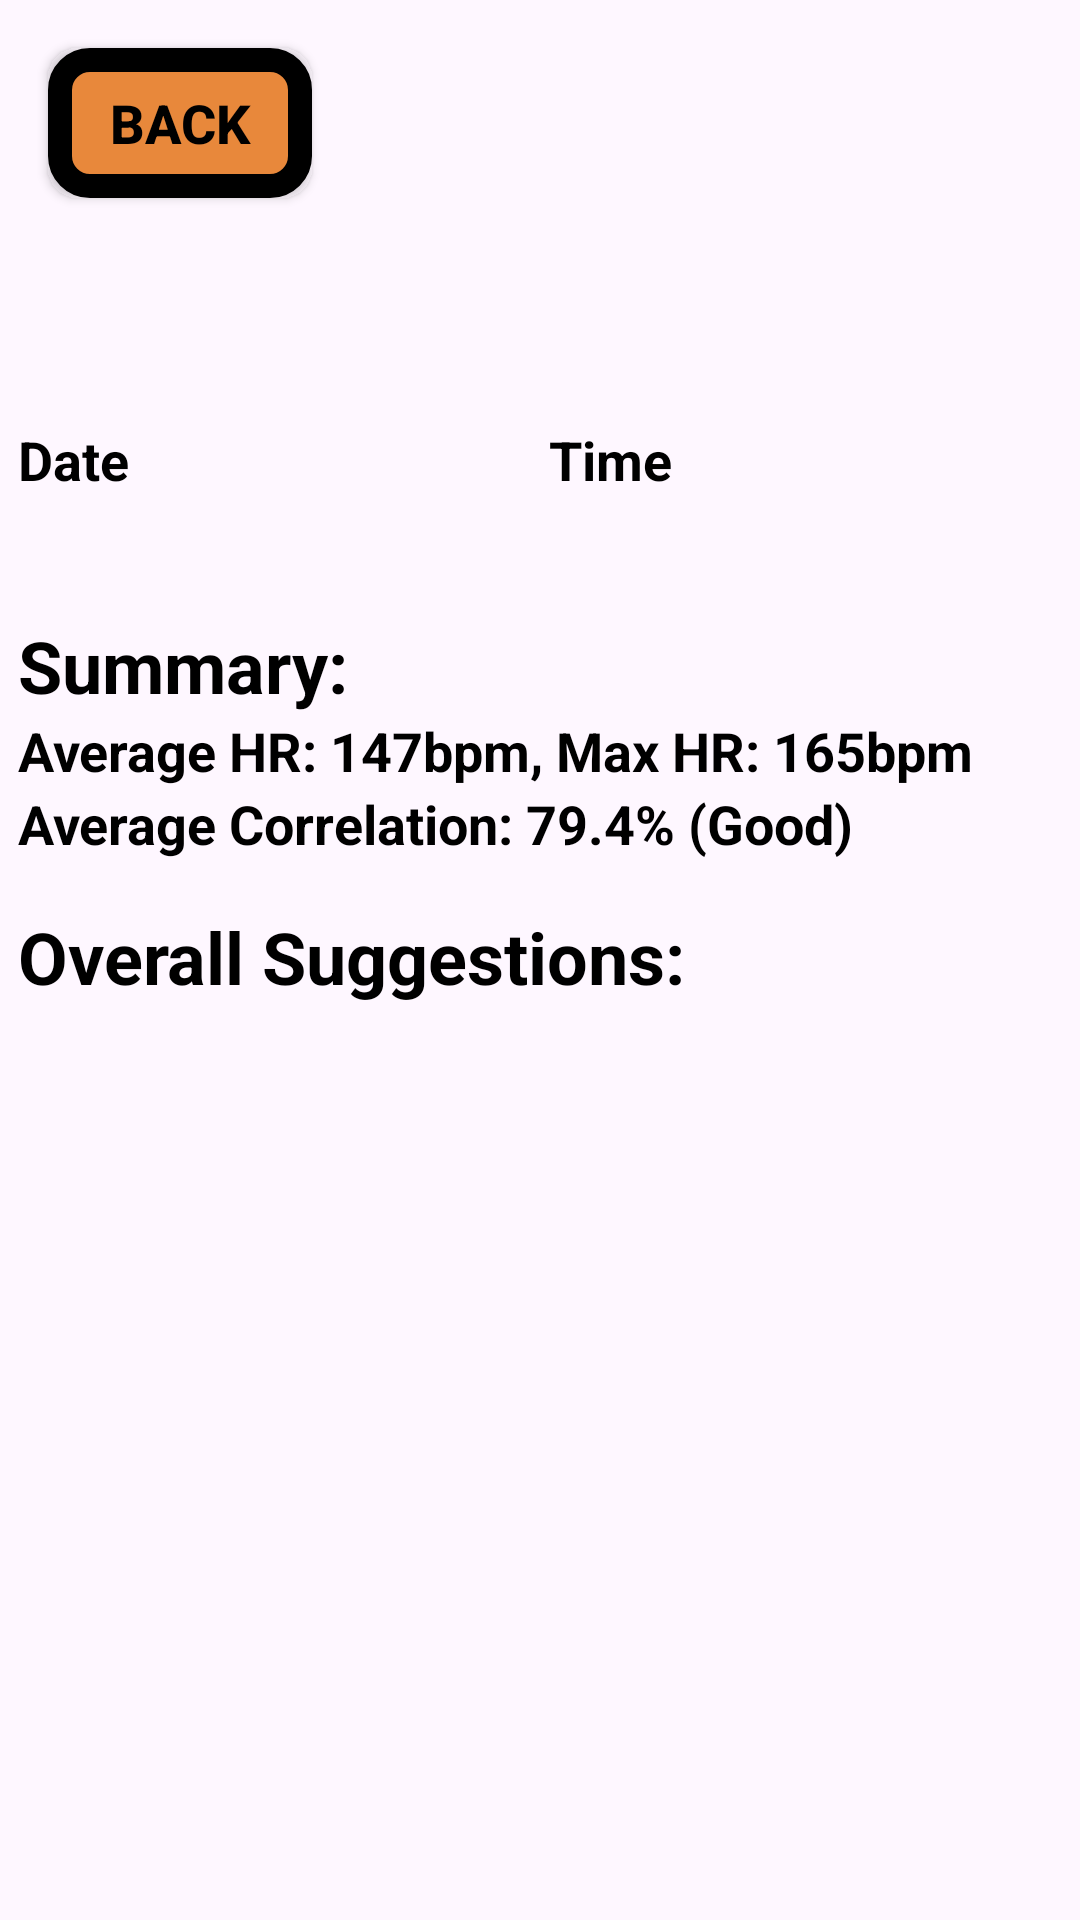

Layout XML and referenced resources for this Android screen:
<!-- AndroidManifest.xml: application theme Theme.SwimAppUIFramework -->
<!-- res/layout/activity_workout_summary.xml -->
<?xml version="1.0" encoding="utf-8"?>
<RelativeLayout xmlns:android="http://schemas.android.com/apk/res/android"
    xmlns:app="http://schemas.android.com/apk/res-auto"
    xmlns:tools="http://schemas.android.com/tools"
    android:layout_width="match_parent"
    android:layout_height="match_parent"
    tools:context=".history.WorkoutSummaryActivity">

    <Button
        android:id="@+id/btnBack"
        android:layout_width="wrap_content"
        android:layout_height="50dp"
        android:text="Back"
        android:layout_margin="16dp"
        android:layout_alignParentStart="true"
        android:layout_alignParentTop="true"
        android:textColor="@color/textBlack"
        android:textSize="18dp"
        android:textStyle="bold"
        android:background="@drawable/round_rect_button"
        />

    <TextView
        android:id="@+id/textViewName"
        android:layout_width="wrap_content"
        android:layout_height="wrap_content"
        android:layout_below="@id/btnBack"
        android:layout_marginTop="16dp"
        android:layout_marginStart="16dp"
        android:textColor="@color/textBlack"
        android:textSize="32dp"
        android:textStyle="bold" />

    <LinearLayout
        android:layout_width="match_parent"
        android:layout_height="wrap_content"
        android:orientation="horizontal"
        android:id="@+id/dateTimeLl"
        android:layout_below="@id/textViewName"
        android:textColor="@color/textBlack"
        android:textSize="18dp"
        android:textStyle="bold"
        android:layout_marginStart="6dp">

        <TextView
            android:id="@+id/textViewDate"
            android:layout_width="0dp"
            android:layout_weight="1"
            android:layout_height="wrap_content"
            android:text="Date"
            android:textColor="@color/textBlack"
            android:textSize="18dp"
            android:textStyle="bold"/>

        <TextView
            android:id="@+id/textViewTime"
            android:layout_width="0dp"
            android:layout_weight="1"
            android:layout_height="wrap_content"
            android:text="Time"
            android:textColor="@color/textBlack"
            android:textSize="18dp"
            android:textStyle="bold"/>
    </LinearLayout>

    <TextView
        android:id="@+id/textViewTotalYards"
        android:layout_width="wrap_content"
        android:layout_height="wrap_content"
        android:layout_below="@id/dateTimeLl"
        android:textColor="@color/textBlack"
        android:textSize="18dp"
        android:textStyle="bold"
        android:layout_marginBottom="16dp"
        android:layout_marginStart="6dp"
        />

    <androidx.recyclerview.widget.RecyclerView
        android:id="@+id/recyclerview"
        android:layout_width="match_parent"
        android:layout_height="wrap_content"
        android:layout_below="@id/textViewTotalYards"/>

    <TextView
        android:id="@+id/textSummary"
        android:layout_width="wrap_content"
        android:layout_height="wrap_content"
        android:layout_below="@id/recyclerview"
        android:text="Summary:"
        android:textColor="@color/textBlack"
        android:textSize="24dp"
        android:textStyle="bold"
        android:layout_marginStart="6dp"
        />

    <TextView
        android:id="@+id/textViewHeartRate"
        android:layout_width="wrap_content"
        android:layout_height="wrap_content"
        android:layout_below="@id/textSummary"
        android:text="Average HR: 147bpm, Max HR: 165bpm"
        android:textColor="@color/textBlack"
        android:textSize="18dp"
        android:textStyle="bold"
        android:layout_marginStart="6dp"
        />

    <TextView
        android:id="@+id/textViewCorr"
        android:layout_width="wrap_content"
        android:layout_height="wrap_content"
        android:layout_below="@id/textViewHeartRate"
        android:text="Average Correlation: 79.4% (Good)"
        android:textColor="@color/textBlack"
        android:textSize="18dp"
        android:textStyle="bold"
        android:layout_marginStart="6dp"
        />

    <TextView
        android:id="@+id/textViewSuggestionsTitle"
        android:layout_width="wrap_content"
        android:layout_height="wrap_content"
        android:layout_below="@id/textViewCorr"
        android:text="Overall Suggestions:"
        android:textColor="@color/textBlack"
        android:textSize="24dp"
        android:textStyle="bold"
        android:layout_marginTop="16dp"
        android:layout_marginStart="6dp"
        />

    <TextView
        android:id="@+id/textViewSuggestionList"
        android:layout_width="wrap_content"
        android:layout_height="wrap_content"
        android:layout_below="@id/textViewSuggestionsTitle"
        android:textColor="@color/textBlack"
        android:textSize="18dp"
        android:textStyle="bold"
        android:layout_marginStart="6dp"
        />

</RelativeLayout>
<!-- resources referenced by this layout -->
<resources>
  <color name="textBlack">#000000</color>
  <!-- drawable round_rect_button (drawable) -->
  <?xml version="1.0" encoding="utf-8"?>
  <shape xmlns:android="http://schemas.android.com/apk/res/android"
      android:shape="rectangle">
      <corners android:radius="10dp" />
      <solid android:color="@color/buttonOrange" />
      <stroke
          android:width="8dp"
          android:color="@color/textBlack" />
  </shape>
  <style name="Theme.SwimAppUIFramework" parent="Base.Theme.SwimAppUIFramework">
          <item name="android:windowBackground">@color/backgroundBlue</item>
      </style>
  <color name="buttonOrange">#e8883b</color>
  <style name="Base.Theme.SwimAppUIFramework" parent="Theme.Material3.DayNight.NoActionBar">
          
          
      </style>
  <color name="backgroundBlue">#1a9988</color>
</resources>
